Run: headless pygame with SDL's dummy video driver; simulated clock (each Clock.tick advances the game by its frame time, no real sleeping); random seed 0; keys injected as events and as key.get_pressed() state; mouse plan: one left click at the window centre at the start of phase 2, then a move to the lower-right quarter at the start of phase 3.
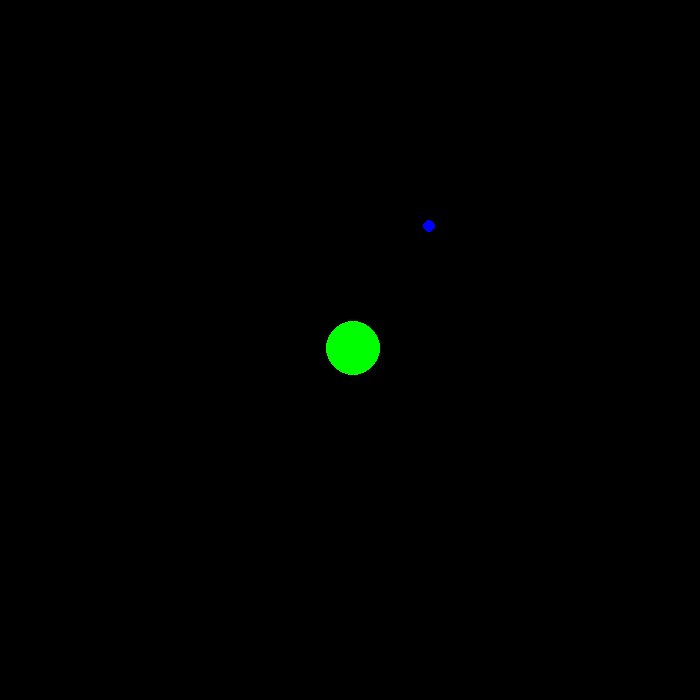
Frame 1 of 4 · flips 1–60 · no input
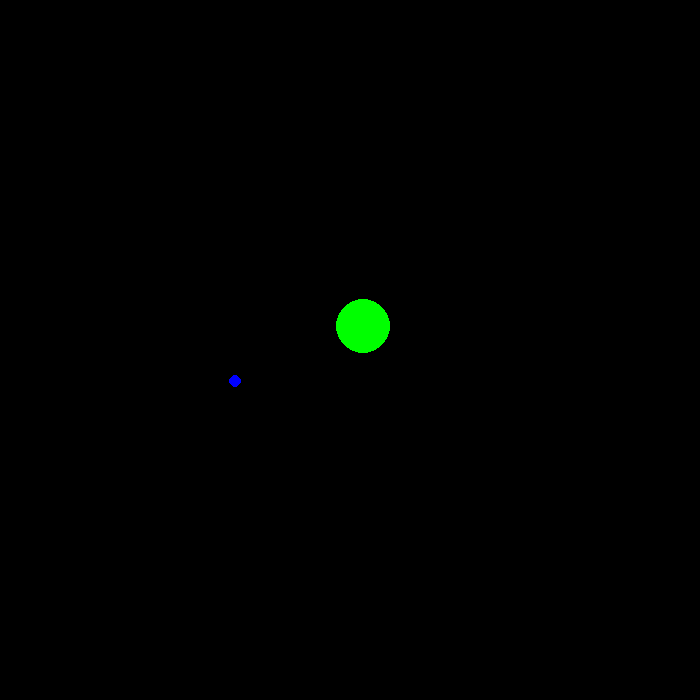
Frame 2 of 4 · flips 61–180 · clicked the window centre · tapped SPACE, RETURN · held RIGHT (→), D
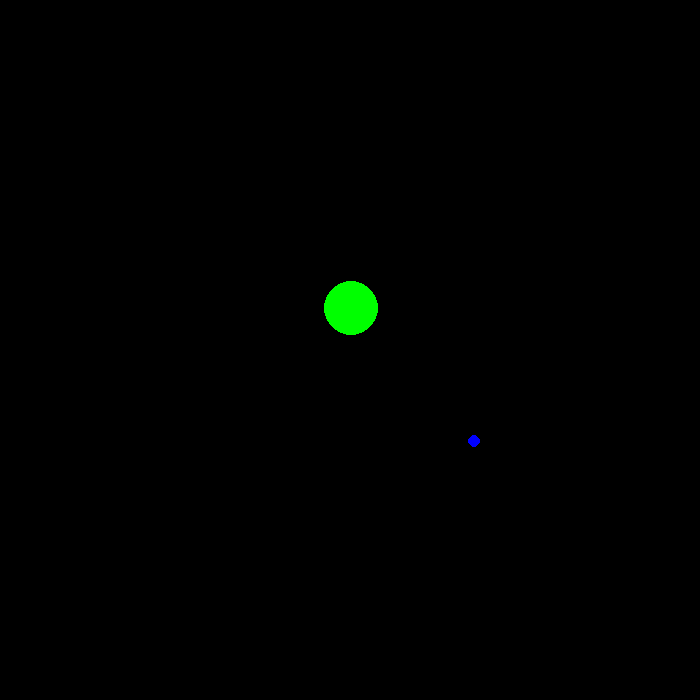
Frame 3 of 4 · flips 181–300 · moved the mouse to the lower-right quarter · held DOWN (↓), S
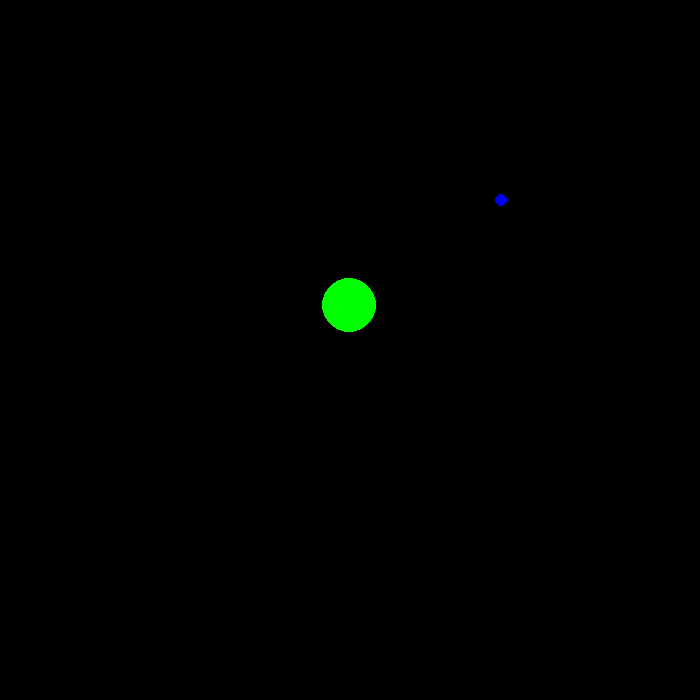
Frame 4 of 4 · flips 301–420 · held LEFT (←), A, UP (↑), W

The pygame program that drew these frames:

import pygame
import sys
from pygame.locals import *
import os
import math
from random import *
from itertools import combinations

pygame.init()

position = [400, 25]
os.environ['SDL_VIDEO_WINDOW_POS'] = str(position[0]) + "," + str(position[1])

FPS = 35
fpsClock = pygame.time.Clock()

width = 700
height = 700

CANVAS = pygame.display.set_mode((width, height))

pygame.display.set_caption('Gravity')

G = .1

def collision(circles):
	circle1 = circles[0]
	circle2 = circles[1]
	if ((((circle1.x-circle2.x)**2 + (circle1.y-circle2.y)**2)) < (circle1.radius+circle2.radius)**2):
		return True
	else:
		return False

class Circle:
	def __init__(self, color, x, y, mass, radius, speedx, speedy, accx, accy):
		self.color = color
		self.x = x
		self.y = y
		self.mass = mass
		self.radius = radius
		self.speedx = speedx
		self.speedy = speedy
		self.accx = accx
		self.accy = accy
	def gravityForce(self, bodies):
		forcex = 0
		forcey = 0
		for t in bodies:
			if t is self:
				continue
			distx = (t.x - self.x)
			disty = (t.y - self.y)
			forcex += (G * self.mass * t.mass * distx)/((distx**2 + disty**2+1e-4)**1.5)
			forcey += (G * self.mass * t.mass * disty)/((distx**2 + disty**2+1e-4)**1.5)
		self.accx = forcex / self.mass
		self.accy = forcey / self.mass
	def move (self):
		self.x += self.speedx
		self.y += self.speedy
		self.speedx += self.accx
		self.speedy += self.accy
	def make(self):
		pygame.draw.circle(CANVAS, self.color, (int(self.x), int(self.y)), self.radius, 0)

WHITE = (255,255,255)
BLUE = (0,0,255)

moon = Circle(WHITE, 500, 500, 40, 20, -1, 0, 0, 0)
bodies = []
# for i in range(100):
# 	mass = randint(1,4000)
# 	color = (randint(0,255), randint(0,255), randint(0,255))
# 	position = (randint(100,600), randint(100,600))
# 	body = Circle(color, position[0], position[1], mass, int(math.log(mass)), 0,0, 0, 0)
# 	bodies.append(body)

sun = Circle((0,255,0), 350, 350, 1e4, int(math.log(1e12)), 0,0, 0, 0)
bodies.append(sun)

earth = Circle(BLUE, 500, 350, 500, int(math.log(500)), 0, -(.1 * 1e4/160)**.5, 0, 0)
bodies.append(earth)

# mars = Circle((255,0,0), 100, 350, 75, int(math.log(500)),0, (.1 * 1e4/260)**.5, 0, 0)
# bodies.append(mars)
pan = False
startpantime = 0
while True:

	if pygame.mouse.get_pressed()[0] == 1:
		if not pan:
			startpantime = pygame.time.get_ticks()
			start = pygame.mouse.get_pos()
		pan = True
	else:
		pan = False
	if (pygame.mouse.get_pressed()[0] == 1) and ((pygame.time.get_ticks() - startpantime) > 10):
		if pan:
			end = pygame.mouse.get_pos()
			movex = start[0] - end[0]
			movey = start[1] - end[1]
			for b in bodies:
				b.x = b.x + movex
				b.y = b.y + movey
			pan = False
			startpantime = 0
	CANVAS.fill((0,0,0))
	for b in bodies:
		b.make()
		b.gravityForce(bodies)
		b.move()
		#elastic collision walls
		if b.x >= width-5 or b.x <= 5:
			b.speedx = -b.speedx
		elif b.y >= height-5 or b.y <= 5:
			b.speedy = -b.speedy
	bodycom = []
	bodycom = list(combinations(bodies, 2))
	used = []
	for i in bodycom:
		if collision(i):
			skip = False
			for p in used:
				if p in i:
					skip = True
			if skip:
				continue
			massTotal = i[0].mass+i[1].mass
			xspeed = (i[0].mass*i[0].speedx + i[1].mass*i[1].speedx) / (massTotal)
			yspeed = (i[0].mass*i[0].speedy + i[1].mass*i[1].speedy) / (massTotal)
			if i[0].mass > i[1].mass:
				used.append(i[0])
				used.append(i[1])
				body = Circle(i[0].color, i[0].x, i[0].y, massTotal, int(math.log(massTotal)), xspeed,yspeed, 0, 0)
				bodies.remove(i[0])
				bodies.remove(i[1])
				bodies.append(body)
			else:
				used.append(i[1])
				used.append(i[0])
				body = Circle(i[1].color, i[1].x, i[1].y, massTotal, int(math.log(massTotal)), xspeed,yspeed, 0, 0)
				bodies.remove(i[0])
				bodies.remove(i[1])
				bodies.append(body)
	for event in pygame.event.get():
                key = pygame.key.get_pressed()
                if key[K_ESCAPE]:
                    pygame.quit()
                    sys.exit()
                    break
                if event.type == QUIT:
                    pygame.quit()
                    sys.exit()
                    break


	pygame.display.update()
	fpsClock.tick(FPS)
